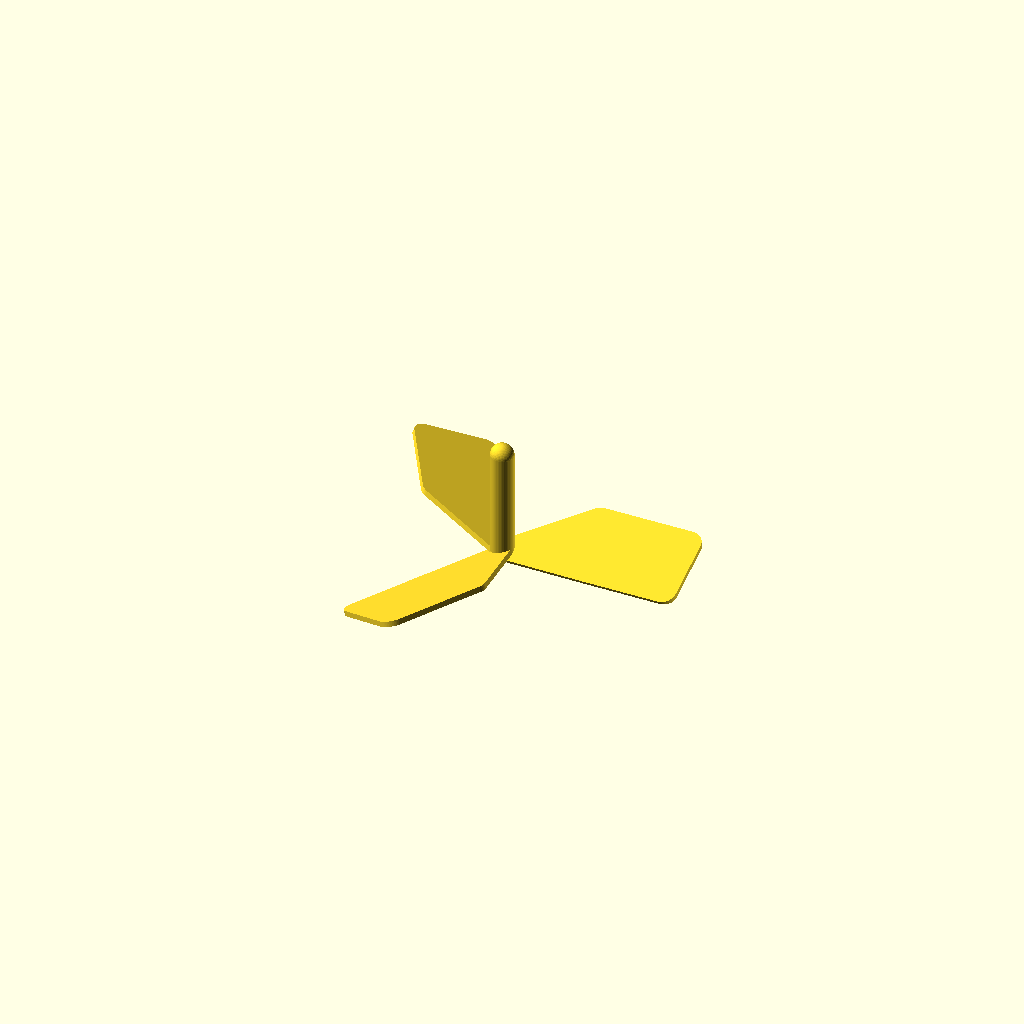
Cell 1: the model at its default parameters.
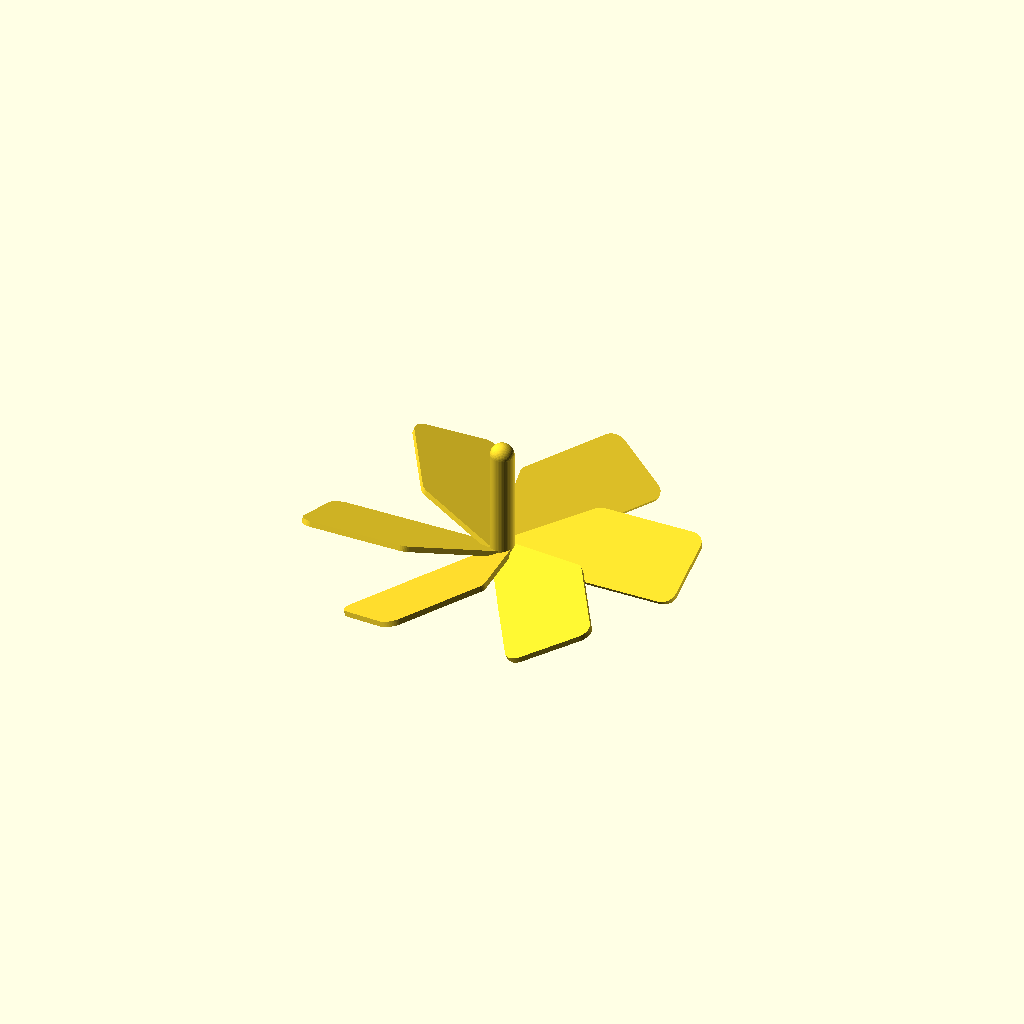
Cell 2: the same model with N_Blades = 6.
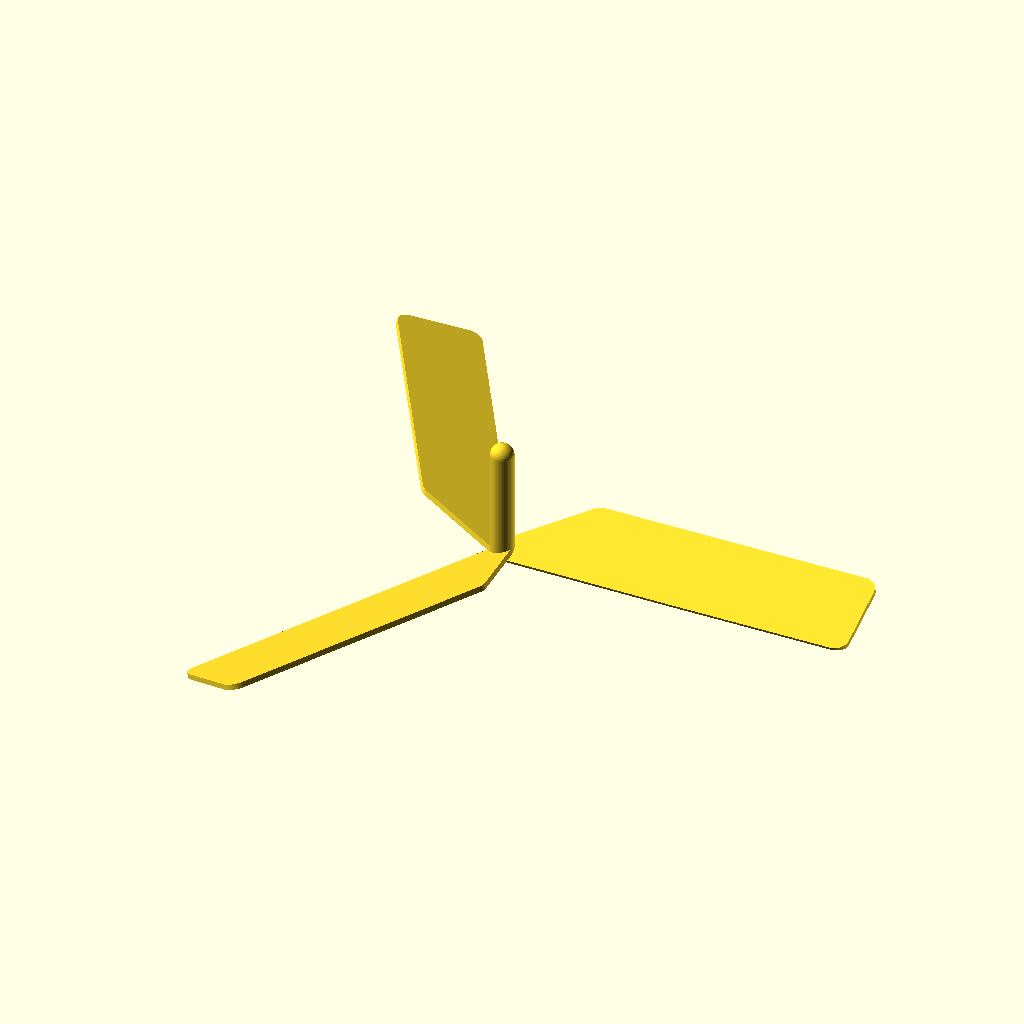
Cell 3: the same model with Span = 80.
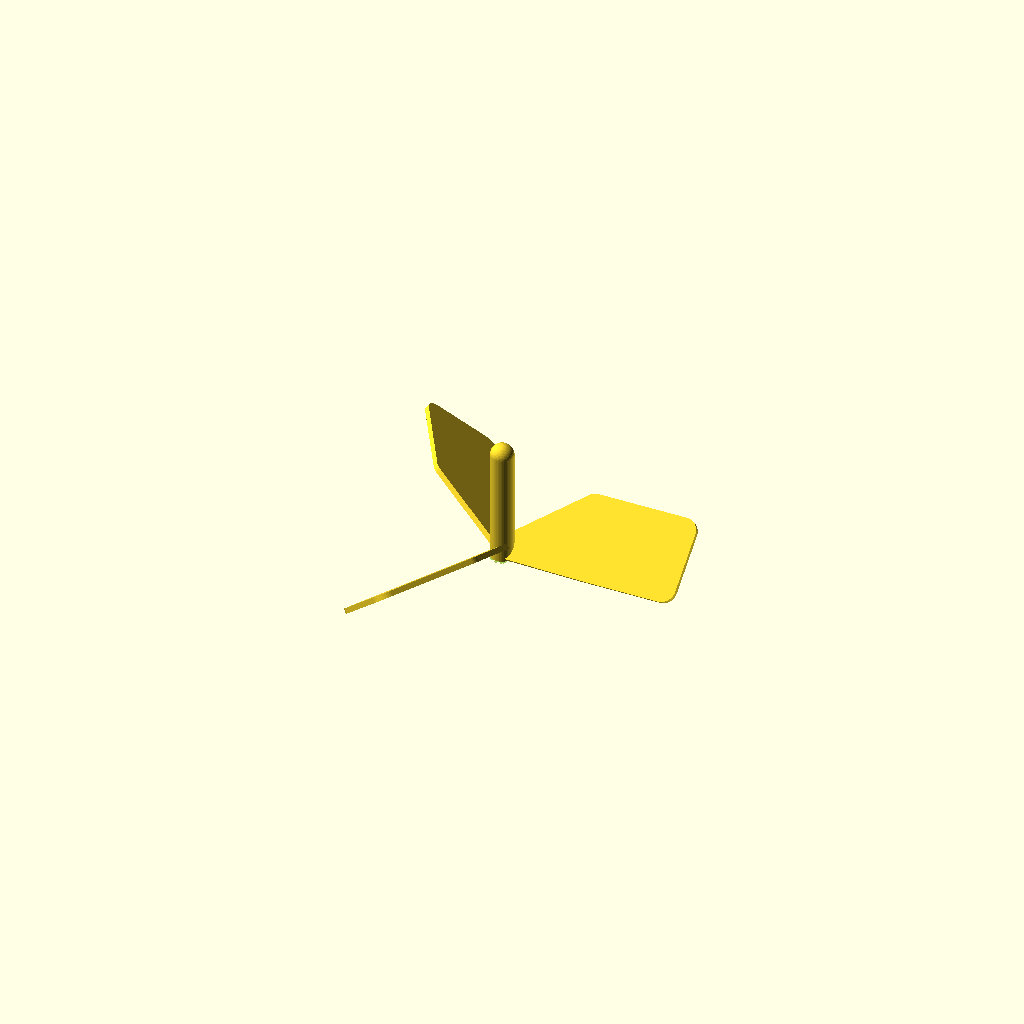
Cell 4 — Alpha set to 40, the other parameters unchanged.
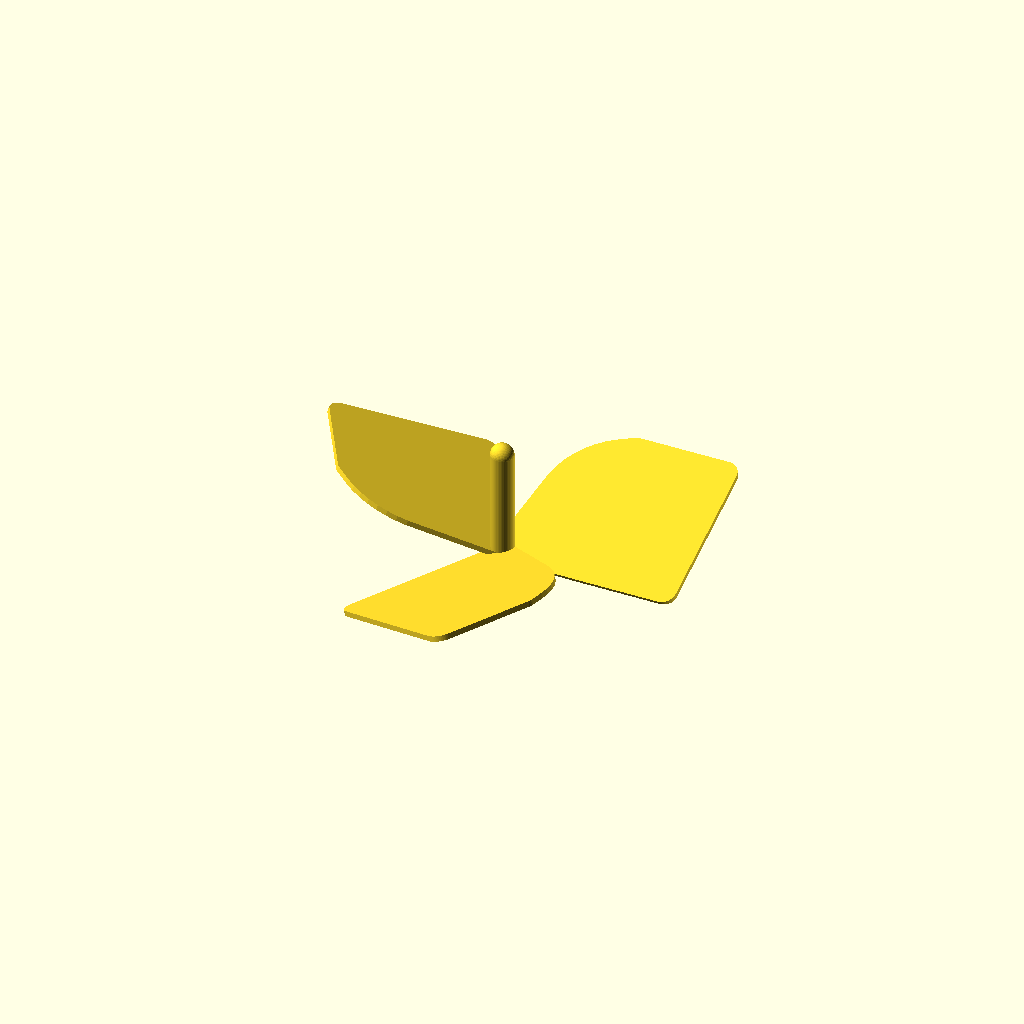
Cell 5 — Cord set to 19, the other parameters unchanged.
All cells are drawn from one camera (rotation 55°, 0°, 25°, orthographic, colour scheme Cornfield), so only the parameter changes between them.
Source of the model, inputs/thingiverse/thing-1857424/files/air_top.scad:
//
// Air Top
//

//Number of Blades
N_Blades = 3;         // default "3"
//Wing Span
Span   = 40 ;         //default "40"
//Angle of Attack
Alpha  = 20;          // default "20"
//Blade Cord (Width)
Cord   = 9.5;         // default "9.5"

//Handle Length
L_Handle   = 13;      // default "13"
//Handle Diameter
D_handle   = 2.6;     // default "2.6"



/* [Hidden] */
/////////////////////////////////
$fn=50;
//Thickness of Blades
t_blade = 0.6;         // default "0.6"
//Handle Thickness
t_handle   = 0.45;     // default ".45"
//Radius of Thick part of blade
Rthick = 8.3;          // default "8.3"
//Radius of Blade Corners
r_tip  = 1.5;          // default "1.5"
nblades = max(2,floor(N_Blades));
//Cord and blade tip
eCord = Cord;          // default "same as Cord"
//Add A Hoop
AddHoop=false;         // ["Yes":true,"No":false]
t_hoop = 0.8;
h_hoop = 1.3;

dp=(D_handle-t_blade*sin(Alpha));

/////////////////////////////////
/// Start Creating the Model  ///
/////////////////////////////////
difference()
{
    union()
    {
        difference()
        {
            union()
            {
                blades();
                cylinder (d=D_handle,h=L_Handle);
            }
            cylinder (d=D_handle-t_handle*2,h=3*L_Handle,center=true);
        }
        translate([0,0,L_Handle]) sphere (d=D_handle);
        
        if (AddHoop) //Add hoop around blades
        {
            difference()
            {
                cylinder (d=Span+t_hoop,h=h_hoop);
                cylinder (d=Span-t_hoop,h=L_Handle*2,center=true);
            }
        }
    }
    cylinder(d=2*Span,h=.25);
}

//////////////////////////////////////////////
// Module to create a full set of blades   ///
// using the single blade module           ///
//////////////////////////////////////////////
module blades()
{
    single_blade();
    for (n=[1:nblades])
    {
        echo(n);
        rotate ([0,0,360/nblades*n]) single_blade();
    }
}

/////////////////////////////////////
// Module to create a single blade //
/////////////////////////////////////
module single_blade()
{
  translate([0,0,D_handle/2*sin(Alpha)+ t_blade/2*cos(Alpha) ])
  {
    rotate([Alpha,0,0])
    {
      hull()
      {
        translate([0,0,0]) 
            cylinder(d=dp,h=t_blade,center=true);
        translate([ Span/2/2 ,Cord/2-D_handle/2,0]) 
            cylinder(d=Cord,h=t_blade ,center=true );
        translate([ Rthick ,Cord/2-D_handle/2+(eCord/2-r_tip),0]) 
            cylinder(r=r_tip,h=t_blade ,center=true );
          
        translate([Span/2-r_tip, eCord/2-D_handle/2+(eCord/2-r_tip) ,0])
            cylinder(r=r_tip,h=t_blade ,center=true );
        translate([Span/2-r_tip, eCord/2-D_handle/2-(eCord/2-r_tip) ,0])
            cylinder(r=r_tip,h=t_blade ,center=true );
      }
    }
  }   
}
Customizer parameters (derived from the source; name, type, default, range or options):
N_Blades: number, default 3
Span: number, default 40
Alpha: number, default 20
Cord: number, default 9.5
L_Handle: number, default 13
D_handle: number, default 2.6
